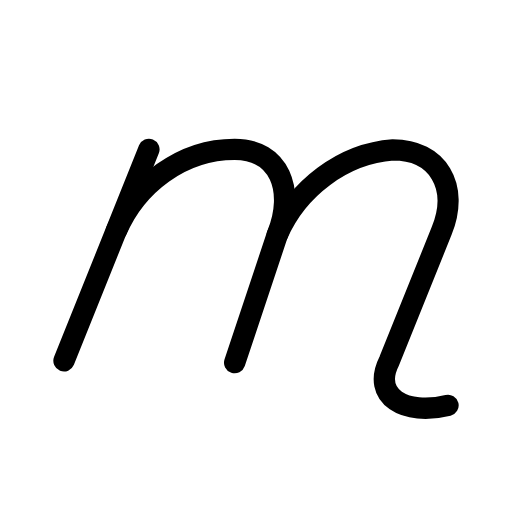
t = 0.00 s
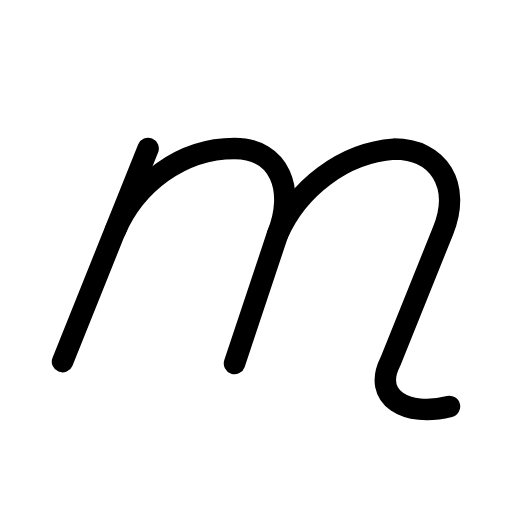
t = 0.38 s
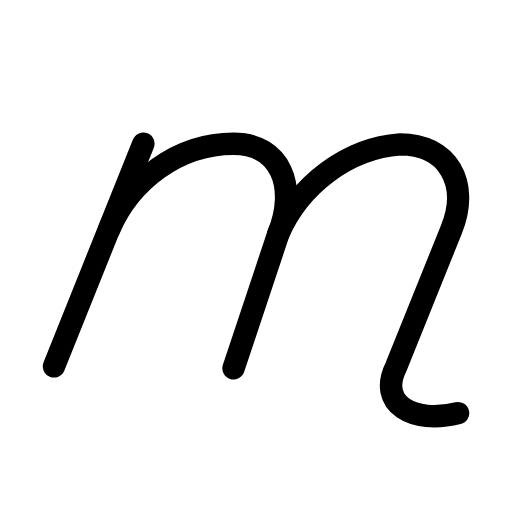
t = 1.13 s
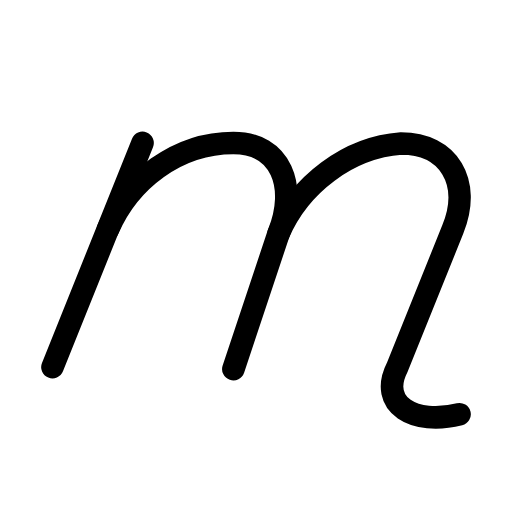
t = 1.50 s
t = 1.88 s: frame unchanged from t = 1.13 s, image omitted
t = 2.63 s: frame unchanged from t = 0.38 s, image omitted

The animated SVG that drew these frames (rendered in a browser with its animation timeline set to each time). Animation: 1 SMIL element (animateTransform=1); one cycle of 3.00 s, repeats indefinitely.

<svg xmlns="http://www.w3.org/2000/svg" width="24" height="24" viewBox="0 0 24 24" fill="none" stroke="currentColor"
     stroke-width="1" stroke-linecap="round" stroke-linejoin="round"
     class="icon icon-tabler icons-tabler-animated icon-tabler-brand-meetup">
    <path stroke="none" d="M0 0h24v24H0z" fill="none"/>
    <g transform="translate(12 12)">
        <g>
            <animateTransform attributeName="transform" type="scale" values="1;1.06;1" dur="3s" repeatCount="indefinite" keyTimes="0;0.5;1" calcMode="spline" keySplines="0.42 0 0.58 1;0.42 0 0.58 1"/>
            <g transform="translate(-12 -12)">
                <path d="M5.455 10.82c.935 -2.163 3.045 -3.82 5.545 -3.82c2.104 0 2.844 1.915 2 4l-2 6"/>
                <path d="M6.981 7l-3.981 9.914"/>
                <path d="M13 11c.937 -2.16 3.071 -3.802 5.42 -3.972c2.104 0 3.128 1.706 2.284 3.792l-2.454 6.094c-.853 1.676 .75 2.586 2.75 2.086"/>
            </g>
        </g>
    </g>
</svg>
